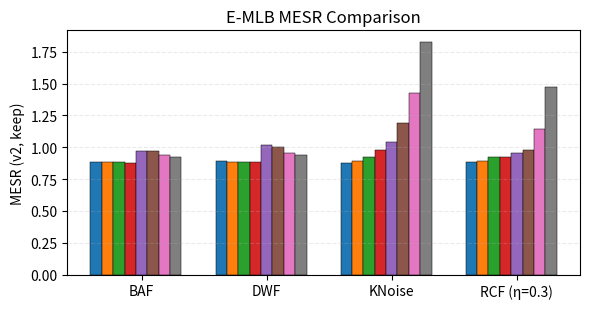

Source code (Python):
import os
import numpy as np
import matplotlib.pyplot as plt

# =========================
# 0) OUTPUT
# =========================
OUT_DIR = "figures"
os.makedirs(OUT_DIR, exist_ok=True)
OUT_PATH = os.path.join(OUT_DIR, "mesr_emlb_all_methods.png")

# =========================
# 1) DATA (edit here)
# =========================
# Fixed order of 8 bars per method:
# [Day ND00, Day ND04, Day ND16, Day ND64,
#  Night ND00, Night ND04, Night ND16, Night ND64]
CATS = [
    "D-ND00", "D-ND04", "D-ND16", "D-ND64",
    "N-ND00", "N-ND04", "N-ND16", "N-ND64"
]

MESR = {
    "BAF":         [0.882045, 0.884204, 0.881529, 0.874798, 0.972110, 0.973332, 0.938549, 0.921432],
    "DWF":         [0.887864, 0.886862, 0.883861, 0.881764, 1.015741, 1.001919, 0.951321, 0.939014],
    "KNoise":      [0.874379, 0.894061, 0.923542, 0.977268, 1.039130, 1.190603, 1.428267, 1.826458],
    "RCF (η=0.3)": [0.886143, 0.889723, 0.919422, 0.926440, 0.958082, 0.980243, 1.142748, 1.474106],
}

methods = list(MESR.keys())
assert all(len(MESR[m]) == len(CATS) for m in methods)

# =========================
# 2) PLOT CONFIG (KEY PART)
# =========================
bar_w = 0.005      # 再缩小一半（原 0.028 → 0.014）
group_gap = 0.015  # 方法之间进一步压缩

# 8 fixed colors for 8 subsets
cmap = plt.get_cmap("tab10")
colors = [cmap(i) for i in range(8)]

# =========================
# 3) COMPUTE X POSITIONS
# =========================
n_cats = len(CATS)
group_w = n_cats * bar_w

x0 = 0.0
group_centers = []
xs = {}

for m in methods:
    xs[m] = x0 + np.arange(n_cats) * bar_w
    group_centers.append(x0 + group_w / 2.0)
    x0 += group_w + group_gap

# =========================
# 4) DRAW
# =========================
plt.figure(figsize=(6, 3.2))  # 整体宽度再次减小

for m in methods:
    y = np.array(MESR[m], dtype=float)
    for ci in range(n_cats):
        plt.bar(
            xs[m][ci],
            y[ci],
            width=bar_w,
            color=colors[ci],
            edgecolor="black",
            linewidth=0.35
        )

plt.xticks(group_centers, methods)
plt.ylabel("MESR (v2, keep)")
plt.title("E-MLB MESR Comparison")

plt.grid(axis="y", linestyle="--", alpha=0.25)
plt.tight_layout()
plt.savefig(OUT_PATH, dpi=300)
plt.close()

print(f"[SAVED] {OUT_PATH}")
